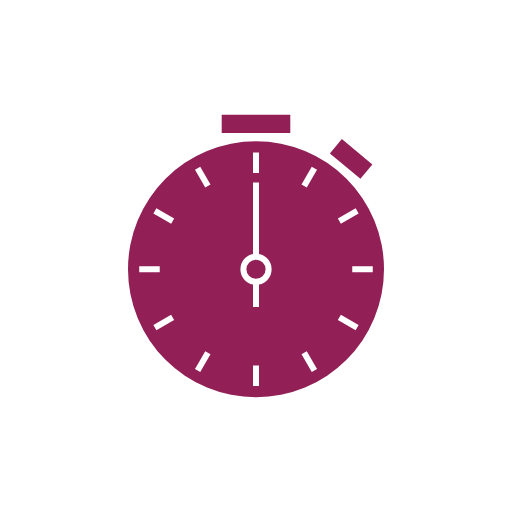
t = 0.00 s
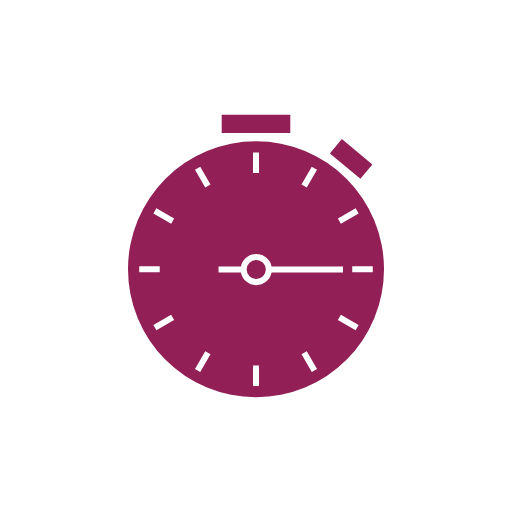
t = 0.50 s
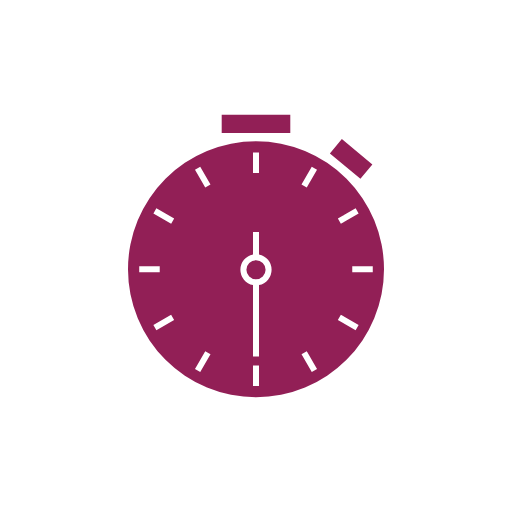
t = 1.00 s
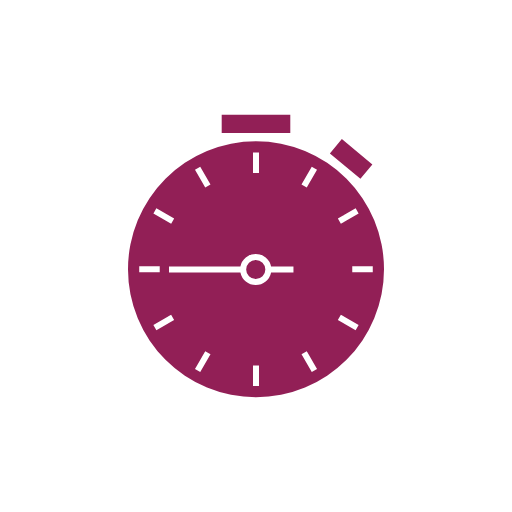
t = 1.50 s

The animated SVG that drew these frames (rendered in a browser with its animation timeline set to each time). Animation: 1 SMIL element (animateTransform=1); one cycle of 2.00 s, repeats indefinitely.

<svg xmlns="http://www.w3.org/2000/svg" viewBox="0 0 682 682">
    <defs>
        <style>
        .a {
            fill: transparent;
        }
        .b {
            fill: #921f56;
        }
        .c {
            fill: #ffffff;
        }
        </style>
    </defs>
    <title>Stoppuhr</title>
    <rect class="a" width="682" height="682" />
    <path class="b" d="M386.68,152.83H295.31v24.49h91.37V152.83Zm68.66,32.4-15.92,19.18,40.66,33.75L496,219l-40.66-33.75ZM341,188.17a170.5,170.5,0,1,0,170.5,170.5A170.5,170.5,0,0,0,341,188.17ZM454.05,298.11l-4-7,23.66-13.66,4,7ZM337,203.19H345v27.32H337ZM212.77,362.76H185.45v-8.07h27.32Zm15.16,56.58,4,7L208.31,440l-4-7ZM208.31,277.47,232,291.13l-4,7-23.66-13.66Zm65.08,190.29,7,4-13.66,23.66-7-4ZM266.72,222l13.66,23.66-7,4L259.73,226ZM337,487H345v27.32H337Zm71.64-19.2,13.66,23.66-7,4-13.66-23.66ZM415.27,222l7,4L408.6,249.7l-7-4Zm38.79,197.33L477.71,433l-4,7L450,426.34Zm42.48-64.65v8.07H469.21v-8.07Z" />
    <path class="c" d="M345,338.22V243.11H337v95.12a20.84,20.84,0,0,0,0,40.88V408.9H345V379.11a20.84,20.84,0,0,0,0-40.89Zm-4,33.22a12.77,12.77,0,1,1,12.77-12.77A12.79,12.79,0,0,1,341,371.44Z">
		<animateTransform attributeName="transform"
			attributeType="XML"
			type="rotate"
			from="0 341 359"
			to="360 341 359"
			dur="2s"
			repeatCount="indefinite" />
	</path>
</svg>